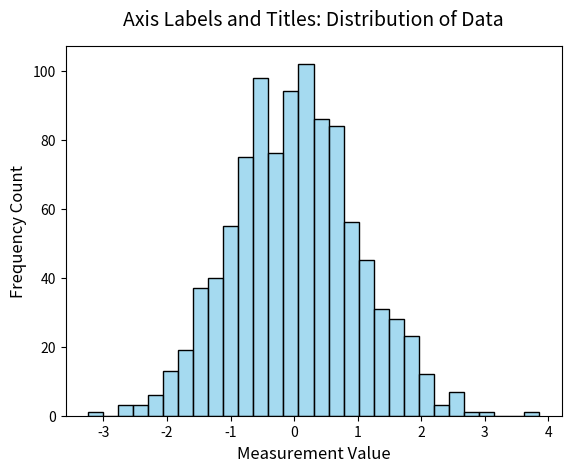

Write Python code to recreate this figure.
import seaborn as sns
import matplotlib.pyplot as plt
import numpy as np

# Create synthetic data
np.random.seed(42)
data = np.random.normal(0, 1, 1000)

# Create a histogram using Seaborn
sns.histplot(data, bins=30, color='skyblue')

# Customize axis labels and title
plt.title('Axis Labels and Titles: Distribution of Data', fontsize=14, pad=15)
plt.xlabel('Measurement Value', fontsize=12)
plt.ylabel('Frequency Count', fontsize=12)

# Save the plot
plt.savefig('axis_labels_and_titles.png')